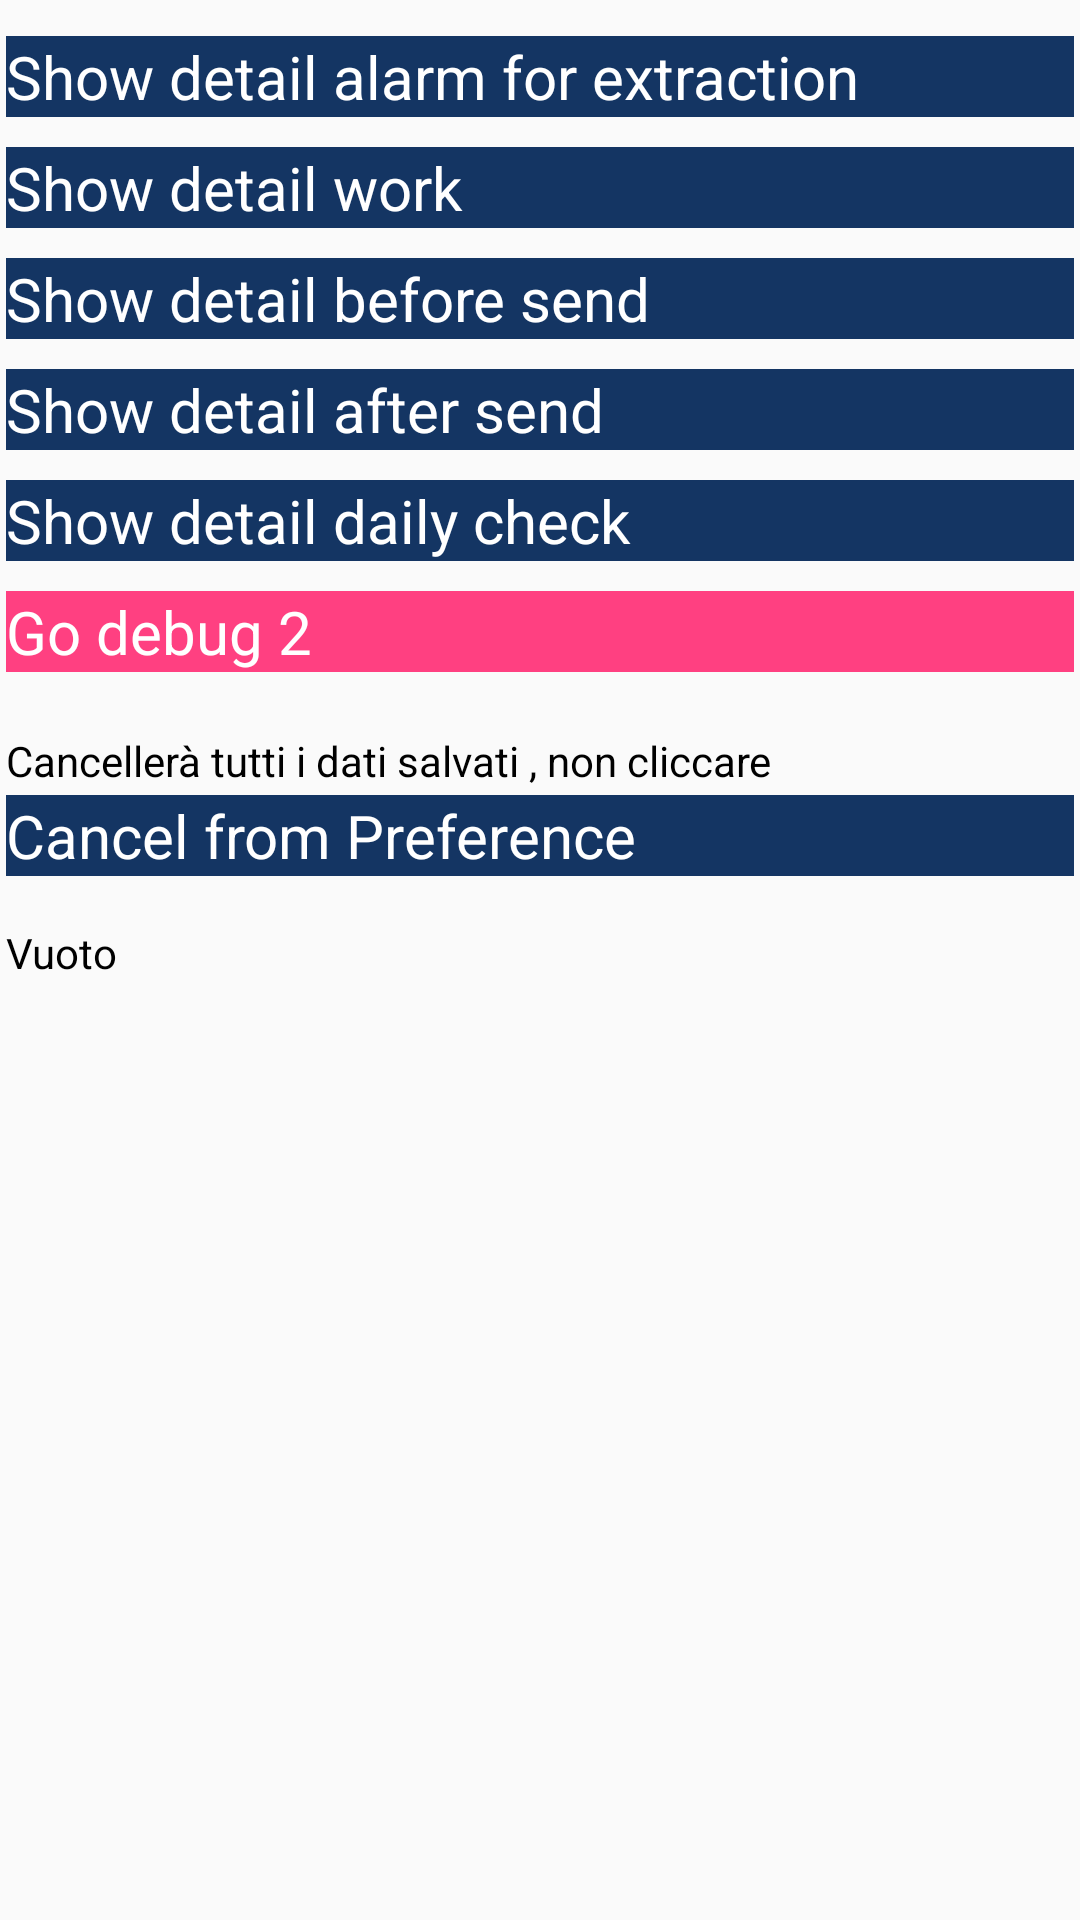

Reconstruct the res/layout file that produces this screen, plus the resources it refers to.
<!-- AndroidManifest.xml: application theme AppTheme -->
<!-- res/layout/activity_debug.xml -->
<?xml version="1.0" encoding="utf-8"?>
<ScrollView
    xmlns:android="http://schemas.android.com/apk/res/android"
    xmlns:tools="http://schemas.android.com/tools"
    android:layout_width="match_parent"
    android:layout_height="match_parent"
    android:padding="2dp"

    tools:context=".debug.DebugActivity">

    <LinearLayout
        android:layout_width="match_parent"
        android:layout_height="match_parent"
        android:orientation="vertical">

        <Button
            android:id="@+id/btnShowDetaiAlarm"
            android:layout_width="match_parent"
            android:layout_height="wrap_content"
            android:layout_marginTop="10dp"
            android:background="@color/blu_botton"
            android:onClick="showAlarmDetailProcess"
            android:text="Show detail alarm for extraction" />


        <Button
            android:id="@+id/btnShowDetailWork"
            android:layout_width="match_parent"
            android:layout_height="wrap_content"
            android:layout_marginTop="10dp"
            android:background="@color/blu_botton"
            android:onClick="showWorkDetailWorks"
            android:text="Show detail work" />

        <Button
            android:id="@+id/btnShowDetailBeforeSend"
            android:layout_width="match_parent"
            android:layout_height="wrap_content"
            android:layout_marginTop="10dp"
            android:background="@color/blu_botton"
            android:onClick="showDetailBeforeSend"
            android:text="Show detail before send" />

        <Button
            android:id="@+id/btnShowDetailAfterSend"
            android:layout_width="match_parent"
            android:layout_height="wrap_content"
            android:layout_marginTop="10dp"
            android:background="@color/blu_botton"
            android:onClick="showDetailAfterSend"
            android:text="Show detail after send" />

        <Button
            android:id="@+id/btnShowDetailDailyCheck"
            android:layout_width="match_parent"
            android:layout_height="wrap_content"
            android:layout_marginTop="10dp"
            android:background="@color/blu_botton"
            android:onClick="showDetailDailyCheck"
            android:text="Show detail daily check" />

        <Button
            android:id="@+id/btnGoDebug2"
            android:layout_width="match_parent"
            android:layout_height="wrap_content"
            android:layout_marginTop="10dp"
            android:background="@color/colorAccent"
            android:onClick="goDebug2"
            android:text="Go debug 2" />

        <TextView
            android:id="@+id/labelCancelPre"
            android:layout_width="match_parent"
            android:layout_height="wrap_content"
            android:layout_marginTop="20dp"
            android:text="Cancellerà tutti i dati salvati , non cliccare"
            android:textColor="@android:color/black" />

        <Button
            android:id="@+id/button3"
            android:layout_width="match_parent"
            android:layout_height="wrap_content"
            android:layout_marginTop="2dp"
            android:background="@color/blu_botton"
            android:onClick="cancelAllDetailFromPreference"
            android:text="Cancel from Preference" />

        <TextView
            android:id="@+id/txtShow"
            android:layout_width="wrap_content"
            android:layout_height="match_parent"
            android:layout_marginTop="16dp"
            android:text="Vuoto"
            android:textColor="@android:color/black" />

    </LinearLayout>


</ScrollView>
<!-- resources referenced by this layout -->
<resources>
  <color name="blu_botton">#143563</color>
  <color name="colorAccent">#FF4081</color>
  <style name="AppTheme" parent="Theme.AppCompat.Light.DarkActionBar">
          
          <item name="colorPrimary">@color/colorPrimary</item>
          <item name="colorPrimaryDark">@color/colorPrimaryDark</item>
          <item name="colorAccent">@color/colorAccent</item>
  
          <item name="android:buttonStyle">@style/defaultButton</item>
          <item name="android:seekBarStyle">@style/defaultSeekBar</item>
  
      </style>
  <color name="colorPrimary">#3F51B5</color>
  <color name="colorPrimaryDark">#303F9F</color>
  <style name="defaultButton">
          <item name="android:textColor">@color/white_botton</item>
          <item name="android:textSize">@dimen/button_text</item>
          
          
      </style>
  <style name="defaultSeekBar" parent="@style/Widget.AppCompat.SeekBar">
          <item name="colorAccent">@color/colorAccent</item>
      </style>
  <color name="white_botton">#FFFFFF</color>
  <dimen name="button_text">20dp</dimen>
</resources>
